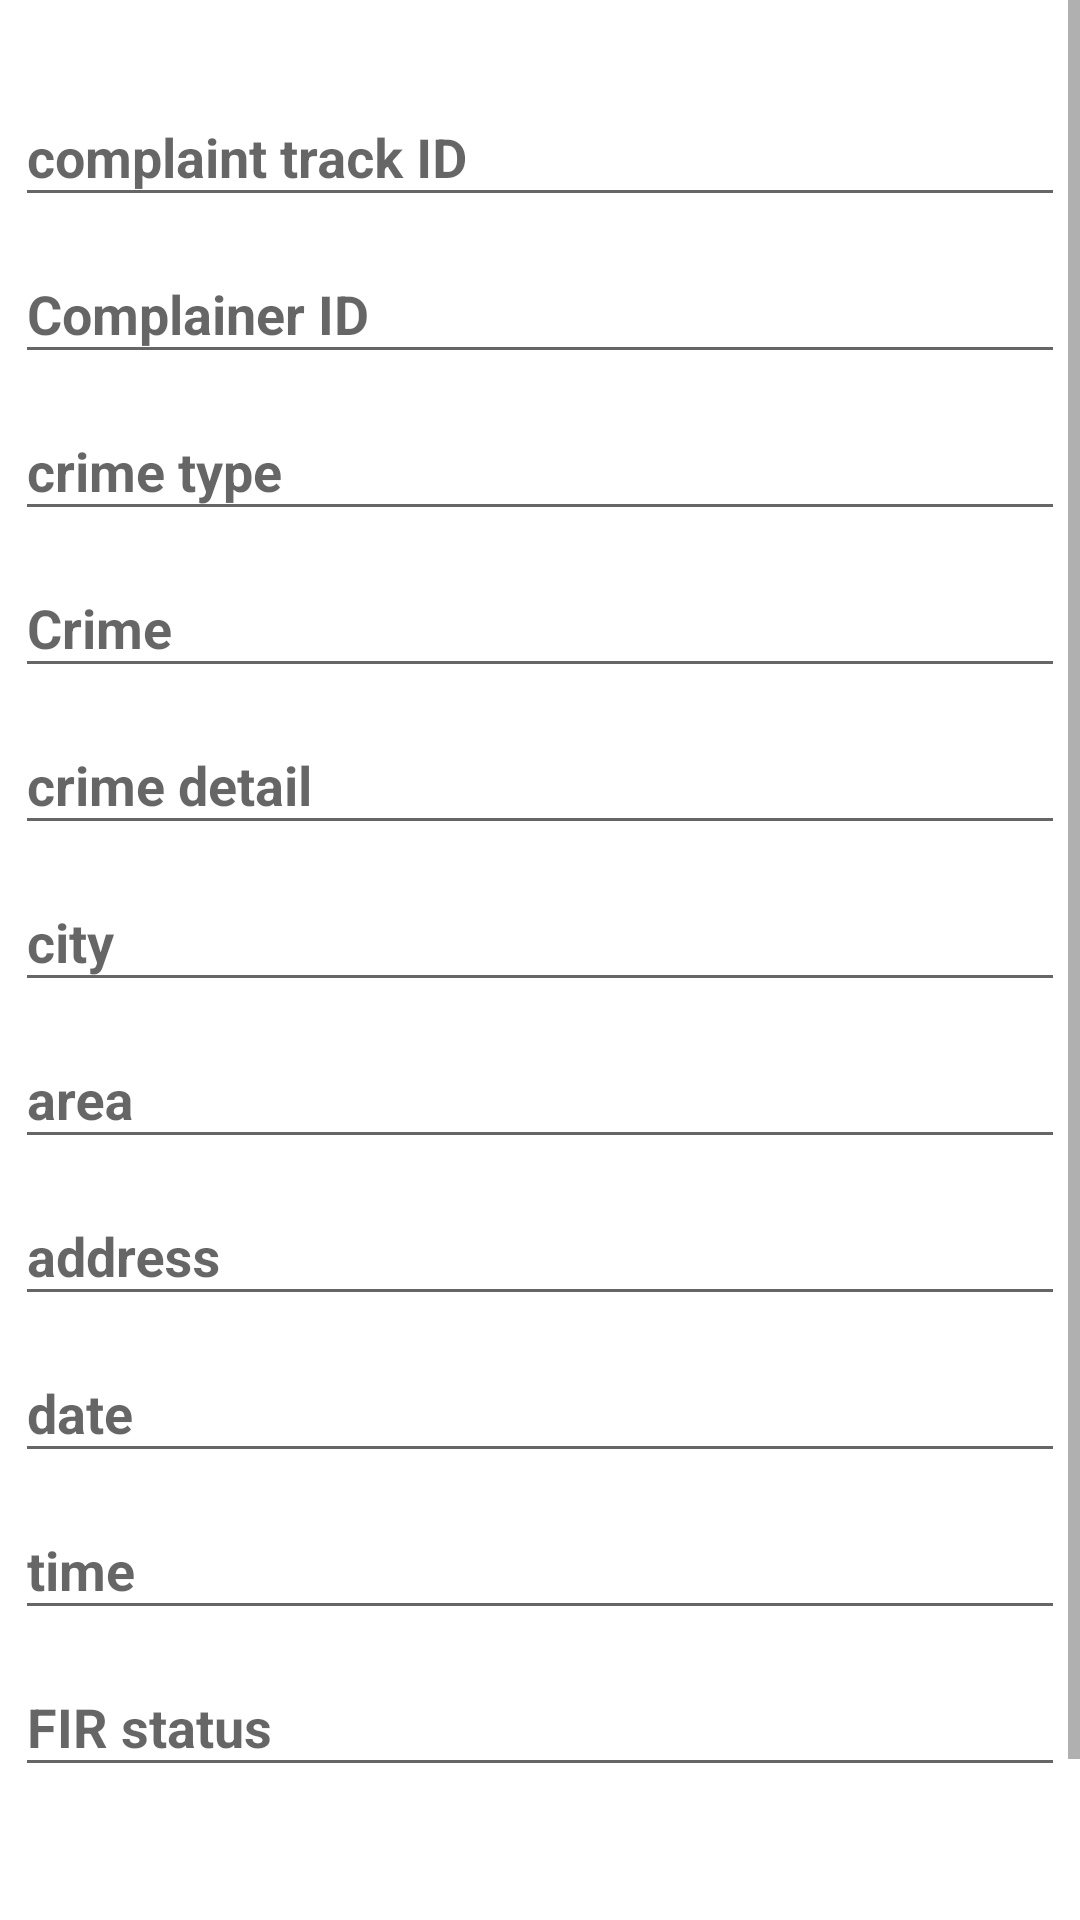

Layout XML and referenced resources for this Android screen:
<!-- AndroidManifest.xml: application theme AppTheme -->
<!-- res/layout/activity_complaintview.xml -->
<?xml version="1.0" encoding="utf-8"?>
<LinearLayout xmlns:android="http://schemas.android.com/apk/res/android"
    xmlns:app="http://schemas.android.com/apk/res-auto"
    xmlns:tools="http://schemas.android.com/tools"
    android:orientation="vertical"
    android:layout_width="match_parent"
    android:background="#fff"
    android:layout_height="wrap_content"
    tools:context=".complaintviewActivity">
    <ScrollView
        android:layout_width="match_parent"
        android:layout_height="wrap_content">
    <androidx.appcompat.widget.LinearLayoutCompat
        android:layout_width="wrap_content"
        android:layout_gravity="center_horizontal"
        android:layout_height="wrap_content"
        android:orientation="vertical">
    <com.google.android.material.textfield.TextInputLayout
        android:textAlignment="center"
        android:layout_marginTop="20dp"
        android:layout_gravity="center_horizontal"
        android:layout_width="350dp"
        android:layout_height="wrap_content"
        >
    <EditText
        android:layout_width="350dp"
        android:layout_height="wrap_content"
        android:id="@+id/viewcomplainttrackeridpolicetxt"
        android:textStyle="bold"
        android:hint="complaint track ID"
        />
    </com.google.android.material.textfield.TextInputLayout>
    <com.google.android.material.textfield.TextInputLayout
        android:textAlignment="center"
        android:layout_gravity="center_horizontal"
        android:layout_width="350dp"
        android:layout_height="wrap_content"
        >
    <EditText
        android:layout_width="350dp"
        android:layout_height="wrap_content"
        android:id="@+id/viewcomplaineridpolicetxt"
        android:hint="Complainer ID"
        android:textStyle="bold"
        />
    </com.google.android.material.textfield.TextInputLayout>
    <com.google.android.material.textfield.TextInputLayout
        android:textAlignment="center"
        android:layout_gravity="center_horizontal"
        android:layout_width="350dp"
        android:layout_height="wrap_content"
        >
    <EditText
        android:layout_width="350dp"
        android:layout_height="wrap_content"
        android:id="@+id/viewcrimetypepolicetxt"
        android:hint="crime type"
        android:textStyle="bold"
        />
    </com.google.android.material.textfield.TextInputLayout>
    <com.google.android.material.textfield.TextInputLayout
        android:textAlignment="center"
        android:layout_gravity="center_horizontal"
        android:layout_width="350dp"
        android:layout_height="wrap_content"
        >
    <EditText
        android:layout_width="350dp"
        android:layout_height="wrap_content"
        android:id="@+id/viewcrimepolicetxt"
        android:hint="Crime"
        android:textStyle="bold"
        />
    </com.google.android.material.textfield.TextInputLayout>
    <com.google.android.material.textfield.TextInputLayout
        android:textAlignment="center"
        android:layout_gravity="center_horizontal"
        android:layout_width="350dp"
        android:layout_height="wrap_content"
        >
    <EditText
        android:layout_width="350dp"
        android:layout_height="wrap_content"
        android:id="@+id/viewcrimedetailtypepolicetxt"
        android:hint="crime detail"
        android:textStyle="bold"
        />
    </com.google.android.material.textfield.TextInputLayout>
    <com.google.android.material.textfield.TextInputLayout
        android:textAlignment="center"
        android:layout_gravity="center_horizontal"
        android:layout_width="350dp"
        android:layout_height="wrap_content"
        >
    <EditText
        android:layout_width="350dp"
        android:layout_height="wrap_content"
        android:id="@+id/viewcrimecitypolicetxt"
        android:hint="city"
        android:textStyle="bold"
        />
    </com.google.android.material.textfield.TextInputLayout>
    <com.google.android.material.textfield.TextInputLayout
        android:textAlignment="center"
        android:layout_gravity="center_horizontal"
        android:layout_width="350dp"
        android:layout_height="wrap_content"
        >
    <EditText
        android:layout_width="350dp"
        android:layout_height="wrap_content"
        android:id="@+id/viewcrimeareapolicetxt"
        android:hint="area"
        android:textStyle="bold"
        />
    </com.google.android.material.textfield.TextInputLayout>
    <com.google.android.material.textfield.TextInputLayout
        android:textAlignment="center"
        android:layout_gravity="center_horizontal"
        android:layout_width="350dp"
        android:layout_height="wrap_content"
        >
    <EditText
        android:layout_width="350dp"
        android:layout_height="wrap_content"
        android:id="@+id/viewaddresspolicetxt"
        android:hint="address"
        android:textStyle="bold"
        />
    </com.google.android.material.textfield.TextInputLayout>
    <com.google.android.material.textfield.TextInputLayout
        android:textAlignment="center"
        android:layout_gravity="center_horizontal"
        android:layout_width="350dp"
        android:layout_height="wrap_content"
        >
    <EditText
        android:layout_width="350dp"
        android:layout_height="wrap_content"
        android:id="@+id/viewdatepolicetxt"
        android:hint="date"
        android:textStyle="bold"
        />
    </com.google.android.material.textfield.TextInputLayout>
    <com.google.android.material.textfield.TextInputLayout
        android:textAlignment="center"
        android:layout_gravity="center_horizontal"
        android:layout_width="350dp"
        android:layout_height="wrap_content"
        >
    <EditText
        android:layout_width="350dp"
        android:layout_height="wrap_content"
        android:id="@+id/viewtimepolicetxt"
        android:hint="time"
        android:textStyle="bold"
        />
    </com.google.android.material.textfield.TextInputLayout>
    <com.google.android.material.textfield.TextInputLayout
        android:textAlignment="center"
        android:layout_gravity="center_horizontal"
        android:layout_width="350dp"
        android:layout_height="wrap_content"
        >
    <EditText
        android:layout_width="350dp"
        android:layout_height="wrap_content"
        android:id="@+id/viewcrimestatuspolicetxt"
        android:hint="FIR status"
        android:textStyle="bold"
        />
    </com.google.android.material.textfield.TextInputLayout>
    <Button
        android:layout_width="350dp"
        android:layout_height="wrap_content"
        android:text="Update"
        android:textStyle="bold"
        android:layout_gravity="center_horizontal"
        android:background="@drawable/button_rounded_green"
        android:layout_marginBottom="35dp"
        android:layout_marginTop="20dp"
        android:textColor="@android:color/white"
        android:id="@+id/viewcomplaintupdatebutton"/>
    </androidx.appcompat.widget.LinearLayoutCompat>
    </ScrollView>
</LinearLayout>
<!-- resources referenced by this layout -->
<resources>
  <style name="AppTheme" parent="Theme.AppCompat.Light.NoActionBar">
          
          <item name="colorPrimary">@color/colorPrimary</item>
          <item name="colorPrimaryDark">@color/colorPrimaryDark</item>
          <item name="colorAccent">@color/colorAccent</item>
      </style>
  <color name="colorPrimary">#1D73F7</color>
  <color name="colorPrimaryDark">#1D73F7</color>
  <color name="colorAccent">#03DAC5</color>
</resources>
